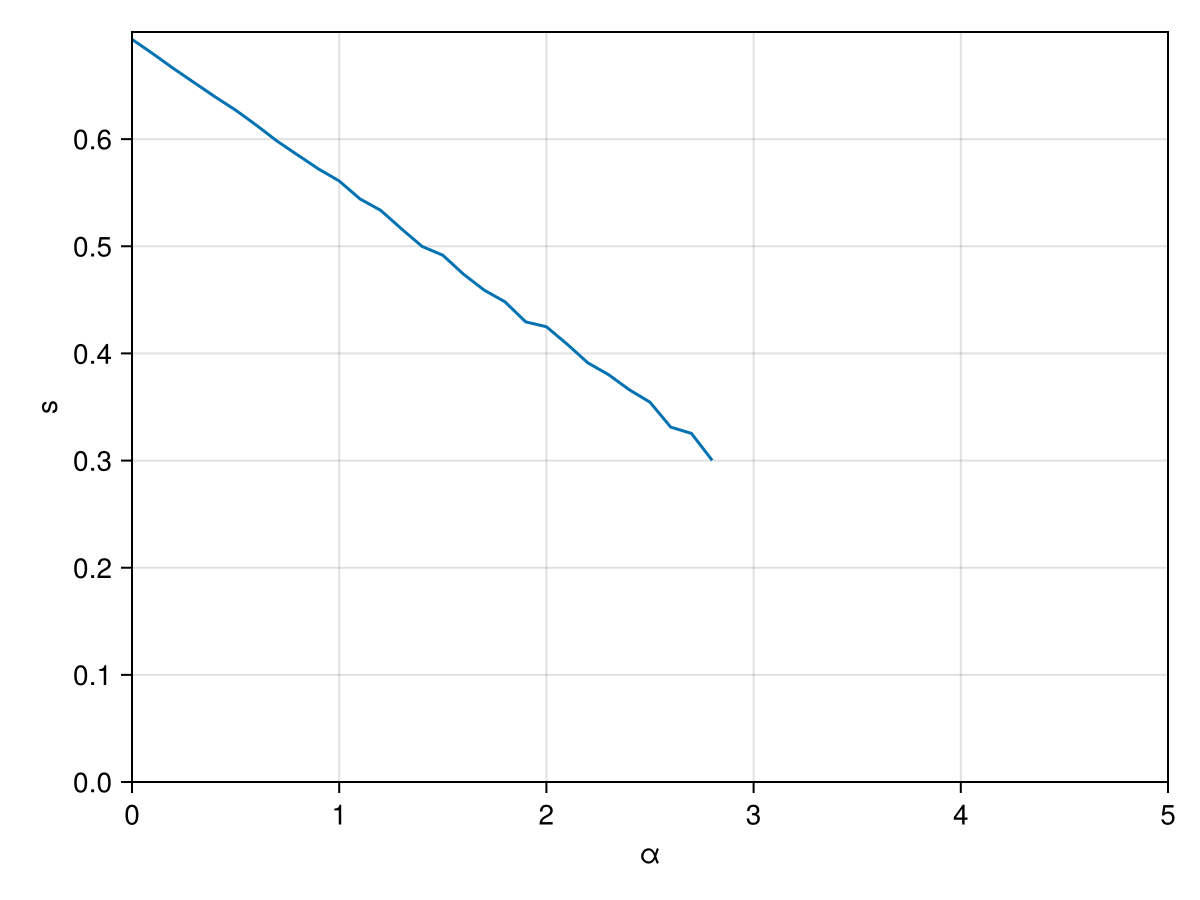

Data behind this chart, as committed beside it:
alpha, i, s
0.0, 1, 0.6931
0.1, 1, 0.6791
0.1, 2, 0.68
0.1, 3, 0.6802
0.1, 4, 0.6796
0.1, 5, 0.6793
0.1, 6, 0.6804
0.1, 7, 0.6802
0.1, 8, 0.679
0.1, 9, 0.6801
0.1, 10, 0.6803
0.2, 1, 0.6674
0.2, 2, 0.667
0.2, 3, 0.6649
0.2, 4, 0.6646
0.2, 5, 0.6659
0.2, 6, 0.6671
0.2, 7, 0.666
0.2, 8, 0.668
0.2, 9, 0.6648
0.2, 10, 0.6638
0.3, 1, 0.6525
0.3, 2, 0.6543
0.3, 3, 0.653
0.3, 4, 0.6507
0.3, 5, 0.6485
0.3, 6, 0.655
0.3, 7, 0.6539
0.3, 8, 0.6513
0.3, 9, 0.6545
0.3, 10, 0.6537
0.4, 1, 0.6387
0.4, 2, 0.6423
0.4, 3, 0.6348
0.4, 4, 0.6426
0.4, 5, 0.6379
0.4, 6, 0.638
0.4, 7, 0.6409
0.4, 8, 0.6377
0.4, 9, 0.6382
0.4, 10, 0.6449
0.5, 1, 0.6266
0.5, 2, 0.6239
0.5, 3, 0.6251
0.5, 4, 0.6295
0.5, 5, 0.6248
0.5, 6, 0.6268
0.5, 7, 0.6294
0.5, 8, 0.6287
0.5, 9, 0.6263
0.5, 10, 0.6297
0.6, 1, 0.6114
0.6, 2, 0.6112
0.6, 3, 0.6127
0.6, 4, 0.6109
0.6, 5, 0.6179
0.6, 6, 0.6159
0.6, 7, 0.6154
0.6, 8, 0.6134
0.6, 9, 0.6122
... 213 more rows
